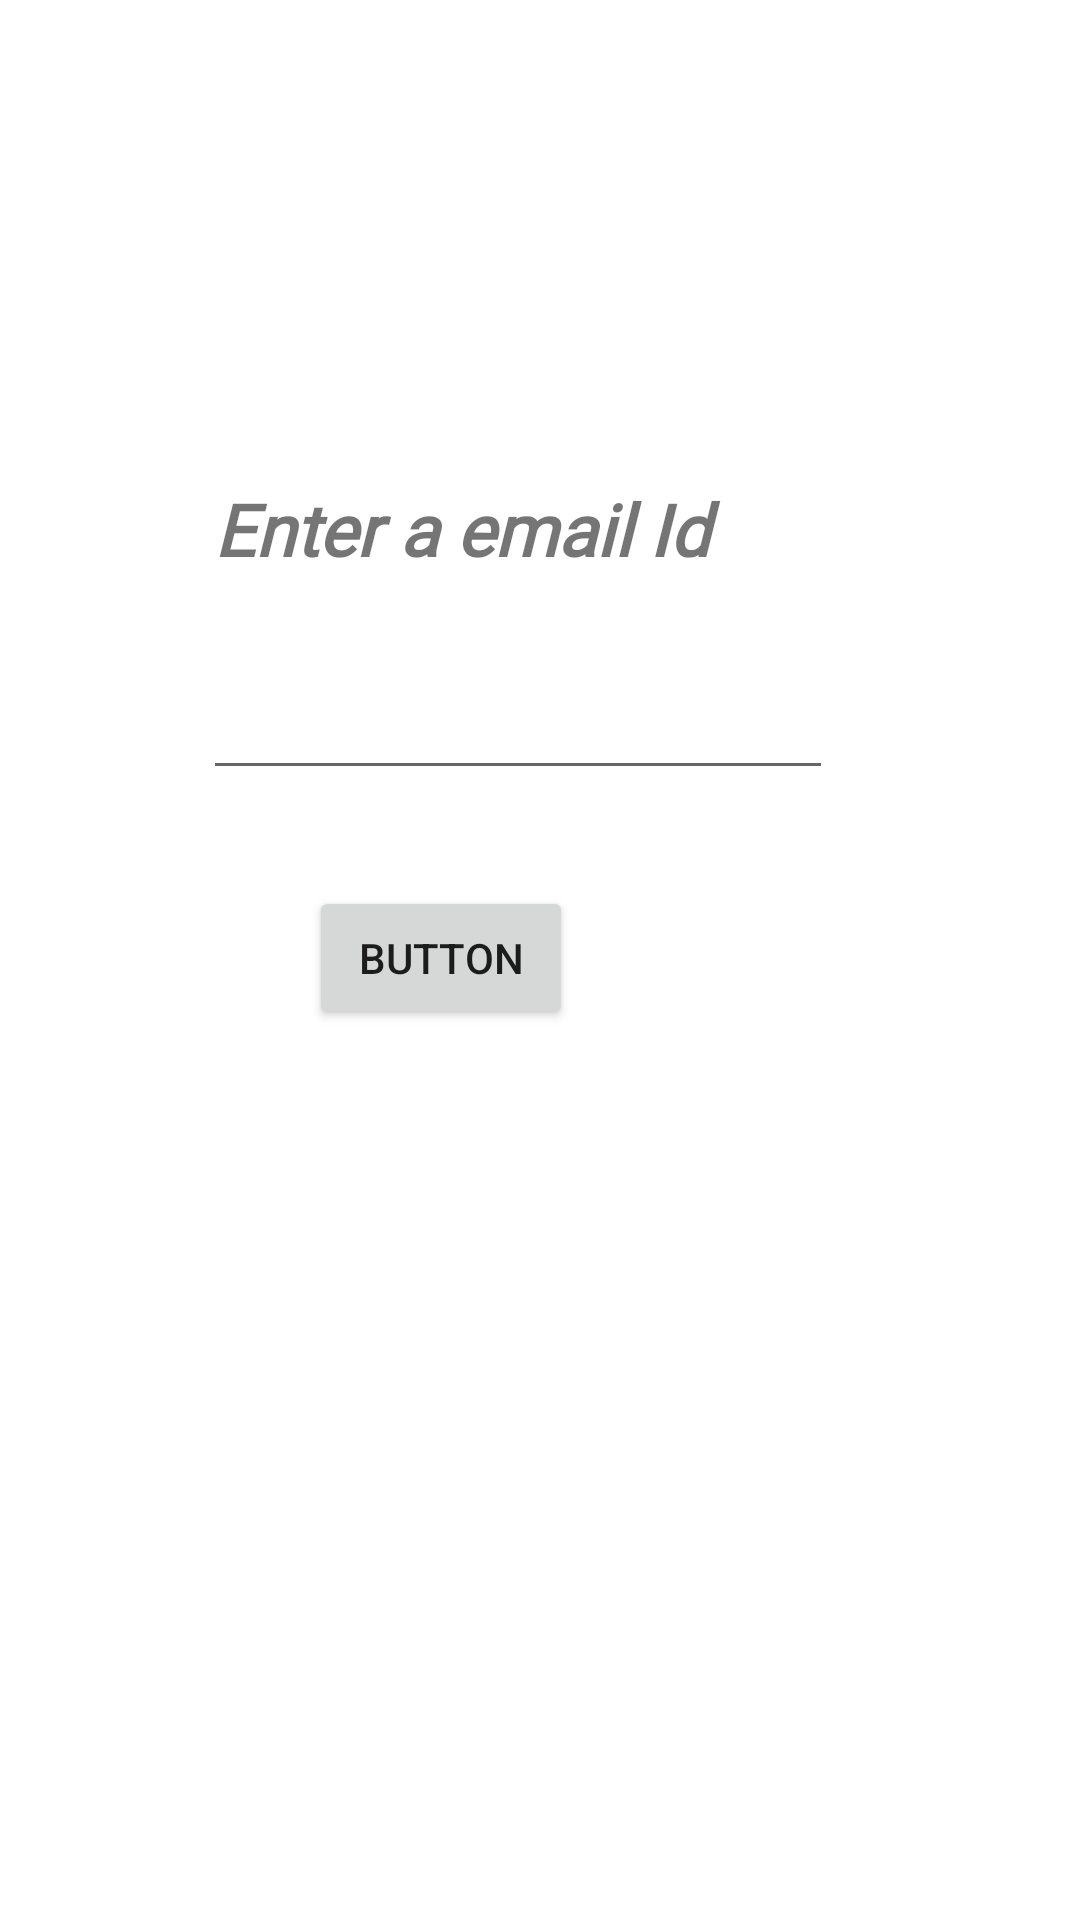

The Android layout XML behind this screen, and the referenced resources:
<!-- AndroidManifest.xml: application theme Theme.LofginPage -->
<!-- res/layout/activity_forgetpwd.xml -->
<?xml version="1.0" encoding="utf-8"?>
<androidx.constraintlayout.widget.ConstraintLayout xmlns:android="http://schemas.android.com/apk/res/android"
    xmlns:app="http://schemas.android.com/apk/res-auto"
    xmlns:tools="http://schemas.android.com/tools"
    android:layout_width="match_parent"
    android:layout_height="match_parent"
    tools:context=".forgetpwd">

    <TextView
        android:id="@+id/textView4"
        android:layout_width="226dp"
        android:layout_height="45dp"
        android:layout_marginStart="161dp"
        android:layout_marginTop="160dp"
        android:layout_marginEnd="192dp"
        android:fontFamily="@font/atomic_age"
        android:text="Enter a email Id"
        android:textSize="24sp"
        android:textStyle="bold|italic"
        app:layout_constraintEnd_toEndOf="parent"
        app:layout_constraintHorizontal_bias="0.41"
        app:layout_constraintStart_toStartOf="parent"
        app:layout_constraintTop_toTopOf="parent" />

    <EditText
        android:id="@+id/txtEmail"
        android:layout_width="wrap_content"
        android:layout_height="wrap_content"
        android:layout_marginStart="93dp"
        android:layout_marginTop="17dp"
        android:layout_marginEnd="108dp"
        android:ems="10"
        android:inputType="textEmailAddress"
        app:layout_constraintEnd_toEndOf="parent"
        app:layout_constraintStart_toStartOf="parent"
        app:layout_constraintTop_toBottomOf="@+id/textView4" />

    <Button
        android:id="@+id/button3"
        android:layout_width="wrap_content"
        android:layout_height="wrap_content"
        android:layout_marginStart="148dp"
        android:layout_marginTop="32dp"
        android:layout_marginEnd="169dp"
        android:text="Button"
        app:layout_constraintEnd_toEndOf="parent"
        app:layout_constraintHorizontal_bias="1.0"
        app:layout_constraintStart_toStartOf="parent"
        app:layout_constraintTop_toBottomOf="@+id/txtEmail" />



</androidx.constraintlayout.widget.ConstraintLayout>
<!-- resources referenced by this layout -->
<resources>
  <style name="Theme.LofginPage" parent="Theme.MaterialComponents.DayNight.NoActionBar">
          
          <item name="colorPrimary">@color/purple_500</item>
          <item name="colorPrimaryVariant">@color/purple_700</item>
          <item name="colorOnPrimary">@color/white</item>
          
          <item name="colorSecondary">@color/teal_200</item>
          <item name="colorSecondaryVariant">@color/teal_700</item>
          <item name="colorOnSecondary">@color/black</item>
          
          <item name="android:statusBarColor" tools:targetApi="l">?attr/colorPrimaryVariant</item>
          
      </style>
  <color name="purple_500">#FF6200EE</color>
  <color name="purple_700">#FF3700B3</color>
  <color name="white">#FFFFFFFF</color>
  <color name="teal_200">#FF03DAC5</color>
  <color name="teal_700">#FF018786</color>
  <color name="black">#FF000000</color>
</resources>
